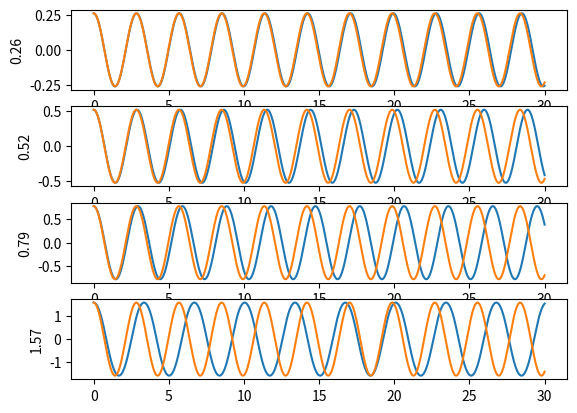

Write Python code to recreate this figure.
import numpy       as  np
import matplotlib.pyplot  as  plt

class ThetaClass:

    def __init__(self,l,theta,v):

        self.l = l
        self.theta = theta
        self.v = v
        self.g = 9.81

    def get_delta_theta(self,theta):
        return(-(self.g/self.l) *np.sin(theta))

    def __call__(self,t):

        T = np.linspace(0,t,10000)
        Theta = np.zeros(len(T))
        V = np.zeros(len(T))
        
        Theta[0] = self.theta
        V[0] = self.v

        for i in range(1, len(T)):
            dt = T[i] - T[i-1]

            a = self.get_delta_theta(Theta[i-1])
            V[i] = V[i-1] + a*dt
            Theta[i] = Theta[i-1] + V[i] * dt

        return(T,Theta)
    
class TaylorThetaClass:

    def __init__(self,l,theta,v):

        self.l = l
        self.theta = theta
        self.v = v
        self.g = 9.81

    def get_value(self,t):
        return self.theta * np.cos(((self.g/self.l)**(1/2)) * t)

    def __call__(self,t):

        T = np.linspace(0,t,10000)
        Theta = self.get_value(T)

        return(T,Theta)
    
angles = [np.pi/12, np.pi/6, np.pi/4, np.pi/2]
for i in range(len(angles)):

    theta = ThetaClass(2,angles[i],0)
    theta_values = theta(30)

    taylor_theta = TaylorThetaClass(2,angles[i],0)
    taylor_theta_values = taylor_theta(30)

    plt.subplot(4,1,i+1)
    plt.plot(theta_values[0],theta_values[1])
    plt.plot(taylor_theta_values[0],taylor_theta_values[1])
    plt.ylabel(f"{angles[i]:.2f}")


plt.show()